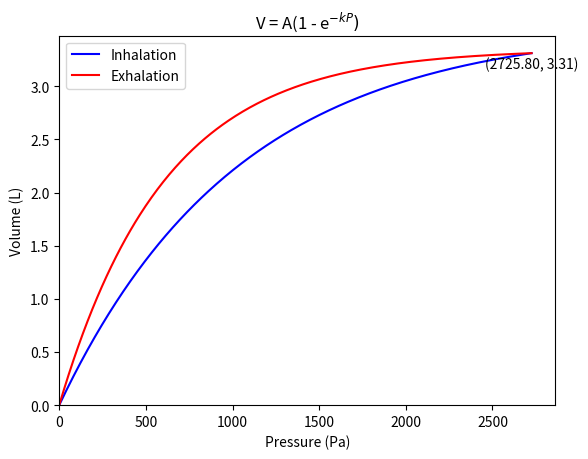

Here is the Python script that generated this plot:
import numpy as np
import matplotlib.pyplot as plt
from scipy.optimize import fsolve

# Parameters
AI, kI = 3.57, 0.964e-3
AE, kE = 3.35, 1.644e-3

# Intersection solver: A1(1 - e^{-k1P}) = A2(1 - e^{-k2P})
def f(P):
    return AI*(1 - np.exp(-kI*P)) - AE*(1 - np.exp(-kE*P))

# Solve for intersection (positive root)
P_int = fsolve(f, 1000)[0]
V_int = AI*(1 - np.exp(-kI*P_int))

# Generate data
P = np.linspace(0, P_int, 400)
VI = AI*(1 - np.exp(-kI*P))
VE = AE*(1 - np.exp(-kE*P))

# Plot
plt.plot(P, VI, label=f"Inhalation", color='blue')
plt.plot(P, VE, label=f"Exhalation", color='red')
# plt.plot(VI, P, label=f"Inhalation", color='blue')
# plt.plot(VE, P, label=f"Exhalation", color='red')

# Intersection point marker
plt.text(P_int, V_int*0.99, f"({P_int:.2f}, {V_int:.2f})", ha='center',va='top')
# plt.text(V_int*0.99, P_int, f"({V_int:.2f}, {P_int:.2f})", ha='right')

plt.xlabel("Pressure (Pa)")
plt.ylabel("Volume (L)")
# plt.ylabel("Pressure (Pa)")
# plt.xlabel("Volume (L)")

plt.xlim(left=0)
plt.ylim(bottom=0)
plt.title("V = A(1 - e$^{-kP})$")
plt.legend()
plt.show()
